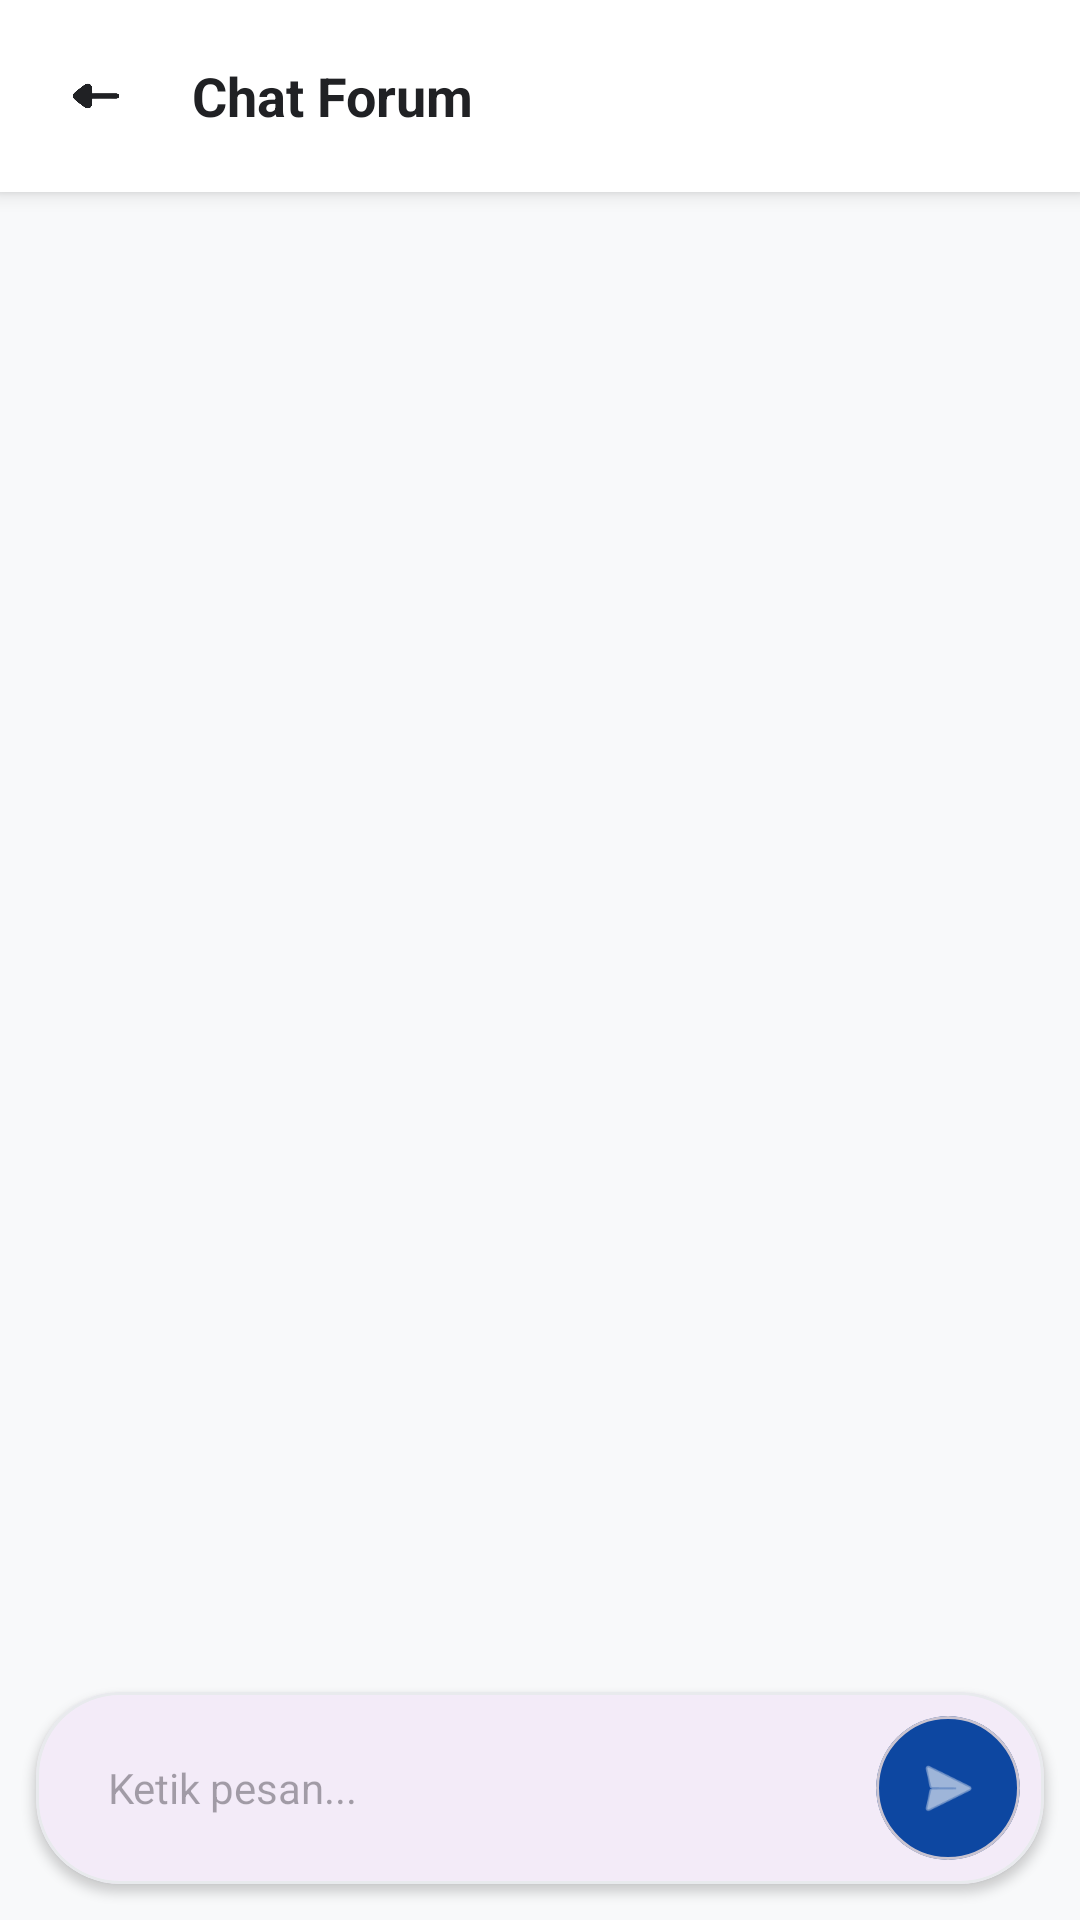

The Android layout XML behind this screen, and the referenced resources:
<!-- AndroidManifest.xml: application theme Base.Theme.Entog -->
<!-- res/layout/activity_chat.xml -->
<?xml version="1.0" encoding="utf-8"?>
<androidx.constraintlayout.widget.ConstraintLayout
    xmlns:android="http://schemas.android.com/apk/res/android"
    xmlns:app="http://schemas.android.com/apk/res-auto"
    xmlns:tools="http://schemas.android.com/tools"
    android:layout_width="match_parent"
    android:layout_height="match_parent"
    android:background="#F8F9FA"
    android:fitsSystemWindows="true"
    tools:ignore="all">

    <LinearLayout
        android:id="@+id/header_chat"
        android:layout_width="match_parent"
        android:layout_height="wrap_content"
        android:orientation="horizontal"
        android:gravity="center_vertical"
        android:padding="8dp"
        android:background="@android:color/white"
        android:elevation="4dp"
        app:layout_constraintTop_toTopOf="parent">

        <ImageView
            android:id="@+id/iv_back_chat"
            android:layout_width="48dp"
            android:layout_height="48dp"
            android:background="?attr/selectableItemBackgroundBorderless"
            android:src="@drawable/ic_arrow_back"
            android:padding="12dp"
            app:tint="#202124" />

        <TextView
            android:id="@+id/tv_chat_title"
            android:layout_width="0dp"
            android:layout_height="wrap_content"
            android:layout_weight="1"
            android:layout_marginStart="8dp"
            android:text="Chat Forum"
            android:textColor="#202124"
            android:textSize="18sp"
            android:textStyle="bold" />
    </LinearLayout>

    <androidx.recyclerview.widget.RecyclerView
        android:id="@+id/rv_chat"
        android:layout_width="match_parent"
        android:layout_height="0dp"
        android:padding="12dp"
        android:clipToPadding="false"
        app:layout_constraintTop_toBottomOf="@id/header_chat"
        app:layout_constraintBottom_toTopOf="@id/input_container" />

    <com.google.android.material.card.MaterialCardView
        android:id="@+id/input_container"
        android:layout_width="match_parent"
        android:layout_height="wrap_content"
        android:layout_margin="12dp"
        app:cardCornerRadius="28dp"
        app:cardElevation="2dp"
        app:strokeWidth="1dp"
        app:strokeColor="#E8EAED"
        app:layout_constraintBottom_toBottomOf="parent">

        <LinearLayout
            android:id="@+id/input_bar"
            android:layout_width="match_parent"
            android:layout_height="wrap_content"
            android:orientation="horizontal"
            android:gravity="center_vertical"
            android:padding="4dp">

            <EditText
                android:id="@+id/et_pesan_chat"
                android:layout_width="0dp"
                android:layout_height="wrap_content"
                android:layout_weight="1"
                android:background="@android:color/transparent"
                android:hint="Ketik pesan..."
                android:inputType="textMultiLine"
                android:maxLines="4"
                android:paddingVertical="12dp"
                android:paddingHorizontal="20dp"
                android:textSize="14sp"
                android:textColor="#202124"/>

            <com.google.android.material.card.MaterialCardView
                android:layout_width="48dp"
                android:layout_height="48dp"
                android:layout_margin="4dp"
                app:cardCornerRadius="24dp"
                app:cardElevation="0dp"
                app:cardBackgroundColor="#0D47A1"> <ImageView
                android:id="@+id/iv_btn_kirim"
                android:layout_width="match_parent"
                android:layout_height="match_parent"
                android:src="@android:drawable/ic_menu_send"
                android:padding="12dp"
                android:contentDescription="Kirim Pesan"
                app:tint="#FFFFFF" /> </com.google.android.material.card.MaterialCardView>
        </LinearLayout>
    </com.google.android.material.card.MaterialCardView>

    <FrameLayout
        android:layout_width="0dp"
        android:layout_height="0dp"
        android:visibility="gone"
        tools:ignore="MissingConstraints">
        <include layout="@layout/layout_arrow" />
    </FrameLayout>

</androidx.constraintlayout.widget.ConstraintLayout>
<!-- res/layout/layout_arrow.xml (included above) -->
<?xml version="1.0" encoding="utf-8"?>
<ImageButton xmlns:android="http://schemas.android.com/apk/res/android"
    android:id="@+id/btn_back"
    android:layout_width="48dp"
    android:layout_height="48dp"
    android:layout_margin="16dp"
    android:background="?attr/selectableItemBackgroundBorderless"
    android:src="@drawable/ic_arrow_back_vector"
    android:scaleType="centerInside"
    android:padding="12dp"
    android:contentDescription="Tombol Kembali"
    android:elevation="0dp"
    android:tint="#202124" />
<!-- resources referenced by this layout -->
<resources>
  <!-- drawable ic_arrow_back: png bitmap (drawable, 27683 bytes) -->
  <style name="Base.Theme.Entog" parent="Theme.Material3.Light.NoActionBar">
          <item name="android:windowBackground">@color/bg_light</item>
          <item name="android:statusBarColor">@color/bg_light</item>
          <item name="android:windowLightStatusBar">true</item>
      </style>
  <color name="bg_light">#F8F9FA</color>
</resources>
